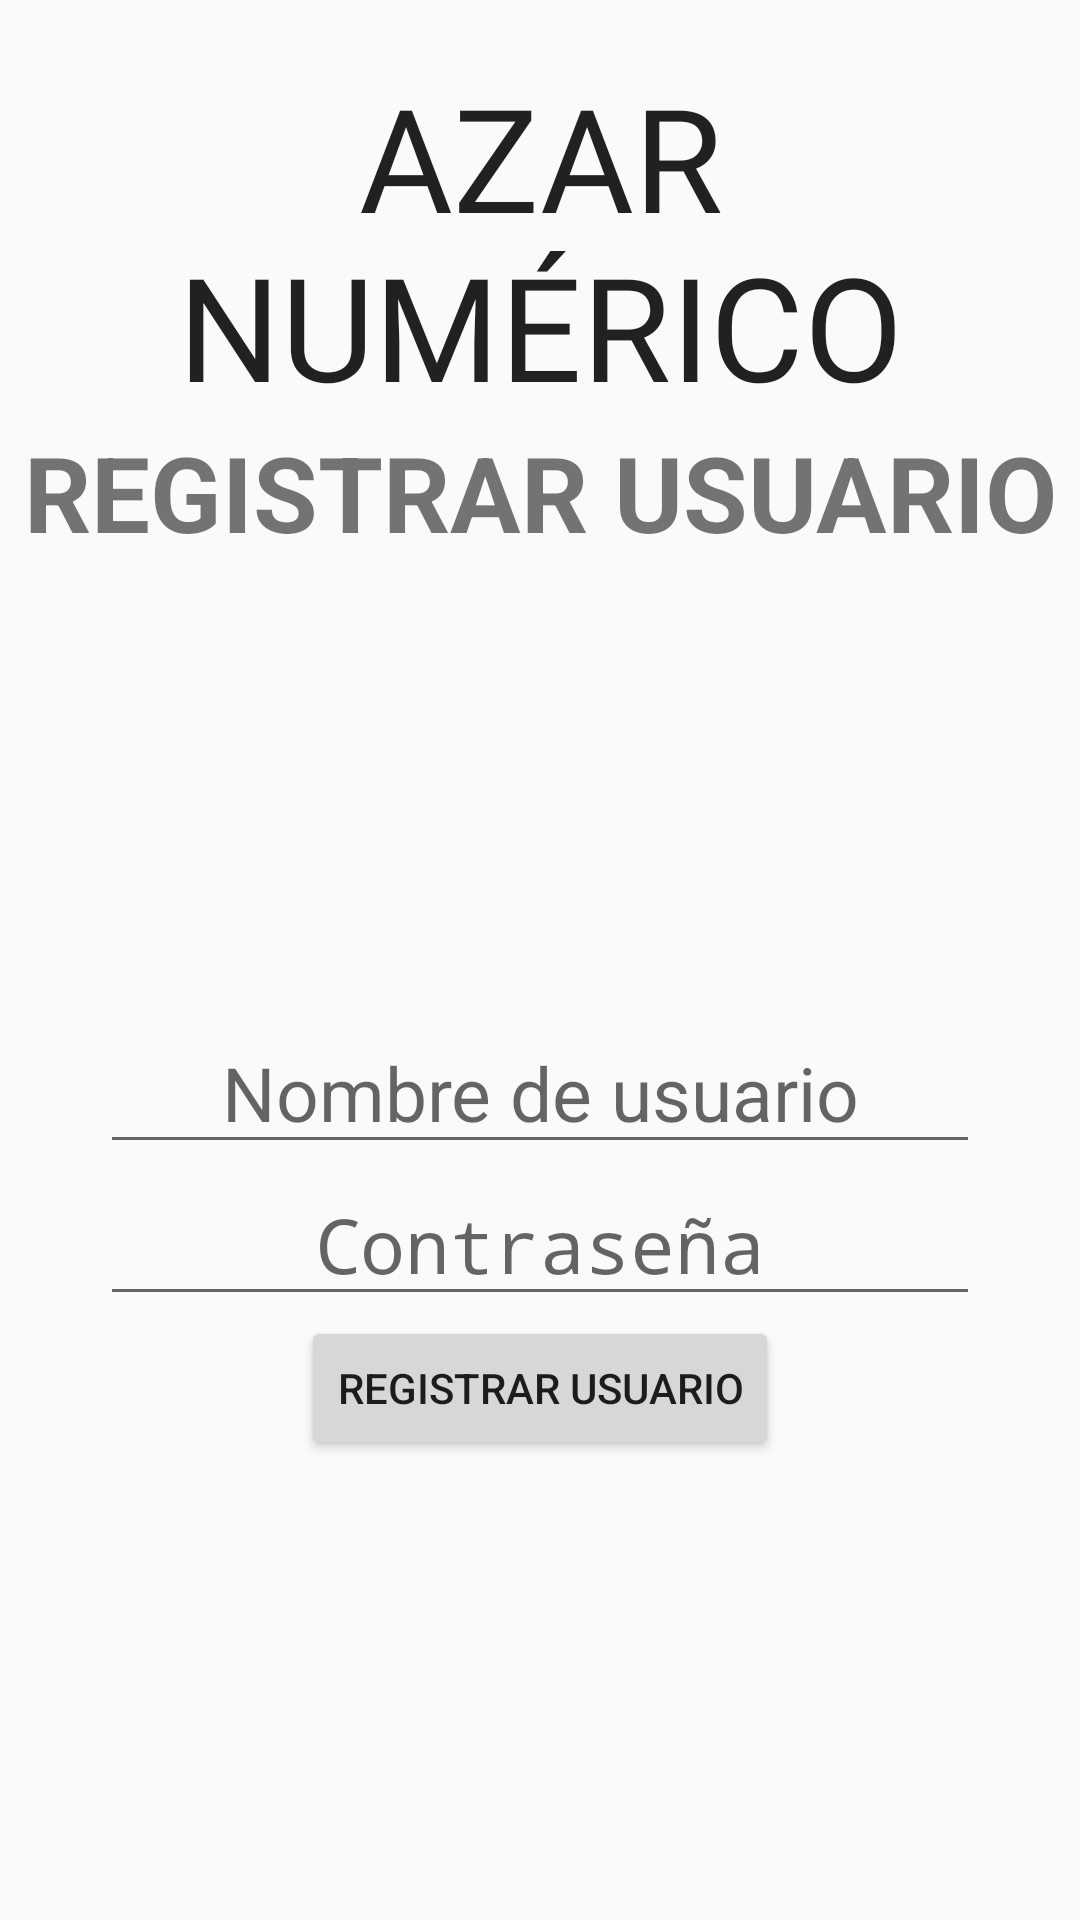

Reconstruct the res/layout file that produces this screen, plus the resources it refers to.
<!-- AndroidManifest.xml: application theme Theme.AzarNumerico -->
<!-- res/layout/register_activity.xml -->
<?xml version="1.0" encoding="utf-8"?>
<LinearLayout xmlns:android="http://schemas.android.com/apk/res/android"
    xmlns:app="http://schemas.android.com/apk/res-auto"
    xmlns:tools="http://schemas.android.com/tools"
    android:id="@+id/register"
    android:layout_width="match_parent"
    android:layout_height="match_parent"
    android:orientation="vertical"
    tools:context=".RegisterActivity">

    <TextView
        android:id="@+id/appTitle"
        android:layout_width="match_parent"
        android:layout_height="wrap_content"
        android:layout_marginTop="20dp"
        android:fontFamily="@font/luckiest_guy"
        android:text="@string/azar_numerico"
        android:textAlignment="center"
        android:textAllCaps="true"
        android:textAppearance="@style/TextAppearance.AppCompat.Body1"
        android:textSize="48sp" />

    <TextView
        android:id="@+id/registerUserTV"
        android:layout_width="match_parent"
        android:layout_height="wrap_content"
        android:text="@string/register_user"
        android:textAlignment="center"
        android:textSize="35sp"
        android:textStyle="bold" />

    <EditText
        android:id="@+id/userTV"
        android:layout_width="wrap_content"
        android:layout_height="wrap_content"
        android:layout_gravity="center"
        android:layout_marginTop="150dp"
        android:ems="10"
        android:hint="@string/userNameRegister"
        android:inputType="text"
        android:textAlignment="center"
        android:textSize="25sp" />

    <EditText
        android:id="@+id/passwordTV"
        android:layout_width="wrap_content"
        android:layout_height="wrap_content"
        android:layout_gravity="center"
        android:ems="10"
        android:hint="@string/password"
        android:inputType="textPassword"
        android:textAlignment="center"
        android:textSize="25sp" />

    <Button
        android:id="@+id/confirmRegisterButton"
        android:layout_width="wrap_content"
        android:layout_height="wrap_content"
        android:layout_gravity="center"
        android:text="@string/registerUserConfirm" />

</LinearLayout>
<!-- resources referenced by this layout -->
<resources>
  <string name="azar_numerico">AZAR NUMÉRICO</string>
  <string name="password">Contraseña</string>
  <string name="registerUserConfirm">REGISTRAR USUARIO</string>
  <string name="register_user">REGISTRAR USUARIO</string>
  <string name="userNameRegister">Nombre de usuario</string>
  <style name="Theme.AzarNumerico" parent="android:Theme.Material.Light.NoActionBar" />
</resources>
